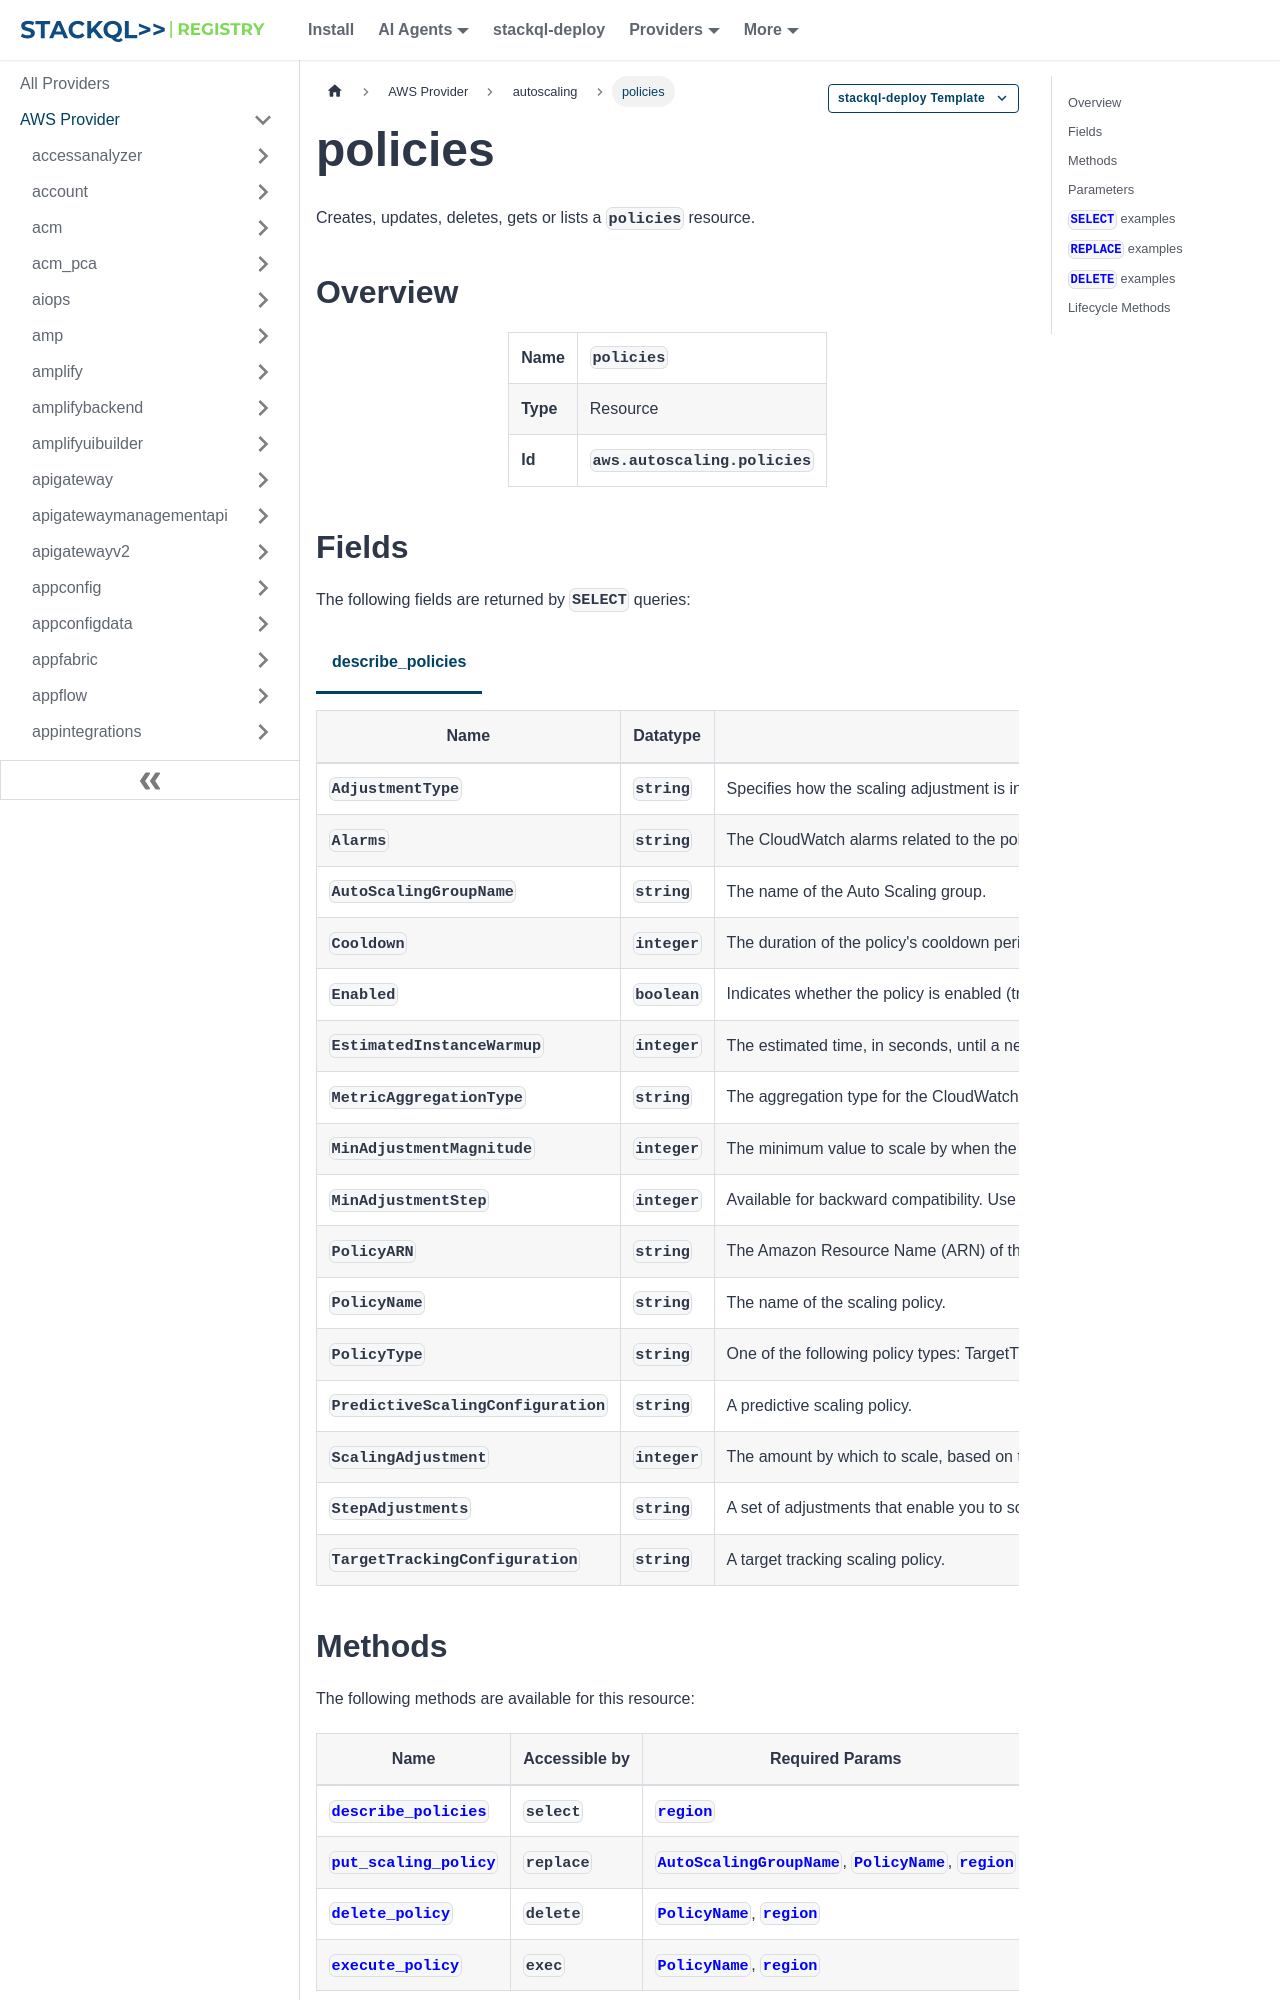

repository: stackql-registry/stackql-provider-aws · page: services/autoscaling/policies.html · generator: docusaurus

--- 
title: policies
hide_title: false
hide_table_of_contents: false
keywords:
  - policies
  - autoscaling
  - aws
  - infrastructure-as-code
  - configuration-as-data
  - cloud inventory
description: Query, deploy and manage aws resources using SQL
custom_edit_url: null
image: /img/stackql-aws-provider-featured-image.png
---

import CopyableCode from '@site/src/components/CopyableCode/CopyableCode';
import CodeBlock from '@theme/CodeBlock';
import Tabs from '@theme/Tabs';
import TabItem from '@theme/TabItem';

Creates, updates, deletes, gets or lists a <code>policies</code> resource.

## Overview
<table><tbody>
<tr><td><b>Name</b></td><td><CopyableCode code="policies" /></td></tr>
<tr><td><b>Type</b></td><td>Resource</td></tr>
<tr><td><b>Id</b></td><td><CopyableCode code="aws.autoscaling.policies" /></td></tr>
</tbody></table>

## Fields

The following fields are returned by `SELECT` queries:

<Tabs
    defaultValue="describe_policies"
    values={[
        { label: 'describe_policies', value: 'describe_policies' }
    ]}
>
<TabItem value="describe_policies">

<table>
<thead>
    <tr>
    <th>Name</th>
    <th>Datatype</th>
    <th>Description</th>
    </tr>
</thead>
<tbody>
<tr>
    <td><CopyableCode code="AdjustmentType" /></td>
    <td><code>string</code></td>
    <td>Specifies how the scaling adjustment is interpreted (for example, an absolute number or a percentage). The valid values are ChangeInCapacity, ExactCapacity, and PercentChangeInCapacity.</td>
</tr>
<tr>
    <td><CopyableCode code="Alarms" /></td>
    <td><code>string</code></td>
    <td>The CloudWatch alarms related to the policy.</td>
</tr>
<tr>
    <td><CopyableCode code="AutoScalingGroupName" /></td>
    <td><code>string</code></td>
    <td>The name of the Auto Scaling group.</td>
</tr>
<tr>
    <td><CopyableCode code="Cooldown" /></td>
    <td><code>integer</code></td>
    <td>The duration of the policy's cooldown period, in seconds.</td>
</tr>
<tr>
    <td><CopyableCode code="Enabled" /></td>
    <td><code>boolean</code></td>
    <td>Indicates whether the policy is enabled (true) or disabled (false).</td>
</tr>
<tr>
    <td><CopyableCode code="EstimatedInstanceWarmup" /></td>
    <td><code>integer</code></td>
    <td>The estimated time, in seconds, until a newly launched instance can contribute to the CloudWatch metrics.</td>
</tr>
<tr>
    <td><CopyableCode code="MetricAggregationType" /></td>
    <td><code>string</code></td>
    <td>The aggregation type for the CloudWatch metrics. The valid values are Minimum, Maximum, and Average.</td>
</tr>
<tr>
    <td><CopyableCode code="MinAdjustmentMagnitude" /></td>
    <td><code>integer</code></td>
    <td>The minimum value to scale by when the adjustment type is PercentChangeInCapacity.</td>
</tr>
<tr>
    <td><CopyableCode code="MinAdjustmentStep" /></td>
    <td><code>integer</code></td>
    <td>Available for backward compatibility. Use MinAdjustmentMagnitude instead.</td>
</tr>
<tr>
    <td><CopyableCode code="PolicyARN" /></td>
    <td><code>string</code></td>
    <td>The Amazon Resource Name (ARN) of the policy.</td>
</tr>
<tr>
    <td><CopyableCode code="PolicyName" /></td>
    <td><code>string</code></td>
    <td>The name of the scaling policy.</td>
</tr>
<tr>
    <td><CopyableCode code="PolicyType" /></td>
    <td><code>string</code></td>
    <td>One of the following policy types: TargetTrackingScaling StepScaling SimpleScaling (default) PredictiveScaling For more information, see Target tracking scaling policies and Step and simple scaling policies in the Amazon EC2 Auto Scaling User Guide.</td>
</tr>
<tr>
    <td><CopyableCode code="PredictiveScalingConfiguration" /></td>
    <td><code>string</code></td>
    <td>A predictive scaling policy.</td>
</tr>
<tr>
    <td><CopyableCode code="ScalingAdjustment" /></td>
    <td><code>integer</code></td>
    <td>The amount by which to scale, based on the specified adjustment type. A positive value adds to the current capacity while a negative number removes from the current capacity.</td>
</tr>
<tr>
    <td><CopyableCode code="StepAdjustments" /></td>
    <td><code>string</code></td>
    <td>A set of adjustments that enable you to scale based on the size of the alarm breach.</td>
</tr>
<tr>
    <td><CopyableCode code="TargetTrackingConfiguration" /></td>
    <td><code>string</code></td>
    <td>A target tracking scaling policy.</td>
</tr>
</tbody>
</table>
</TabItem>
</Tabs>
